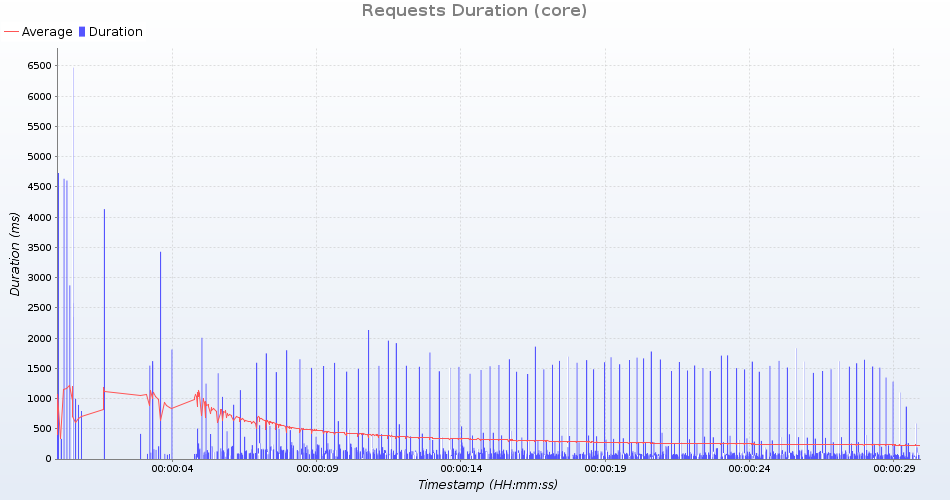

The data file committed next to this chart (first rows):
uri; count; total; min; average; max; standarddeviation; persecond; errors
HTTP /geoserver/ows?service=wms&version=…; 80; 15821; 31; 197; 4634; 526; 2; 0
HTTP /geoserver/gwc/service/tms/1.0.0; 79; 7564; 18; 95; 1606; 174; 2; 0
HTTP /geoserver/ows?service=wps&version=…; 79; 124191; 588; 1572; 4132; 361; 2; 0
HTTP /geoserver/ows?service=wfs&version=…; 80; 9640; 28; 120; 2871; 311; 2; 0
HTTP /geoserver/ows?service=WCS&version=…; 79; 7143; 12; 90; 996; 108; 2; 0
HTTP /geoserver/ows?service=wfs&version=…; 80; 9372; 25; 117; 2350; 253; 2; 0
HTTP /geoserver/ows?service=WCS&version=…; 79; 6569; 22; 83; 793; 88; 2; 0
HTTP /geoserver/gwc/service/wmts?REQUEST…; 79; 8772; 32; 111; 1787; 193; 2; 0
HTTP /geoserver/ows?service=wms&version=…; 80; 16770; 55; 209; 4605; 523; 2; 0
HTTP /geoserver/web/; 80; 34553; 193; 431; 4728; 508; 2; 0
HTTP /geoserver/ows?service=wfs&version=…; 80; 12289; 35; 153; 2578; 276; 2; 0
HTTP /geoserver/gwc/service/wms?request=…; 79; 5003; 15; 63; 415; 46; 2; 0
HTTP /geoserver/ows?service=WCS&version=…; 79; 22334; 38; 282; 6472; 835; 2; 0
HTTP /geoserver/ows?service=WCS&version=…; 79; 7161; 22; 90; 895; 98; 2; 0
HTTP /geoserver/www/explorer/index.html; 80; 4754; 10; 59; 333; 39; 2; 0
HTTP /geoserver/index.html; 80; 4084; 7; 51; 473; 55; 2; 0
